6-way image classification set "dataset_v1_new" from GitHub (Shinecchi/HairBaldness); label vocabulary: bald, balding, healthy, mild thinning, moderate thinning, severe thinning.

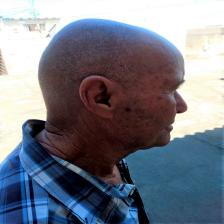
Label: bald

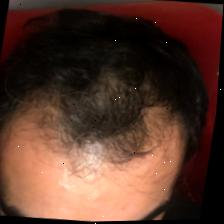
Label: moderate thinning

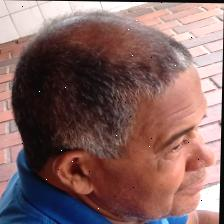
Label: severe thinning

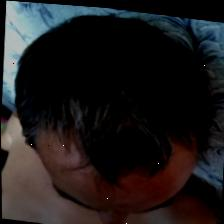
Label: healthy

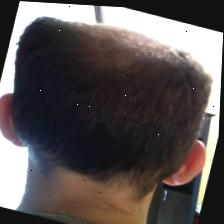
Label: balding

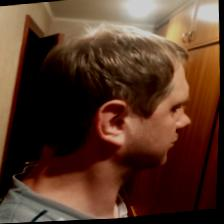
Label: mild thinning
